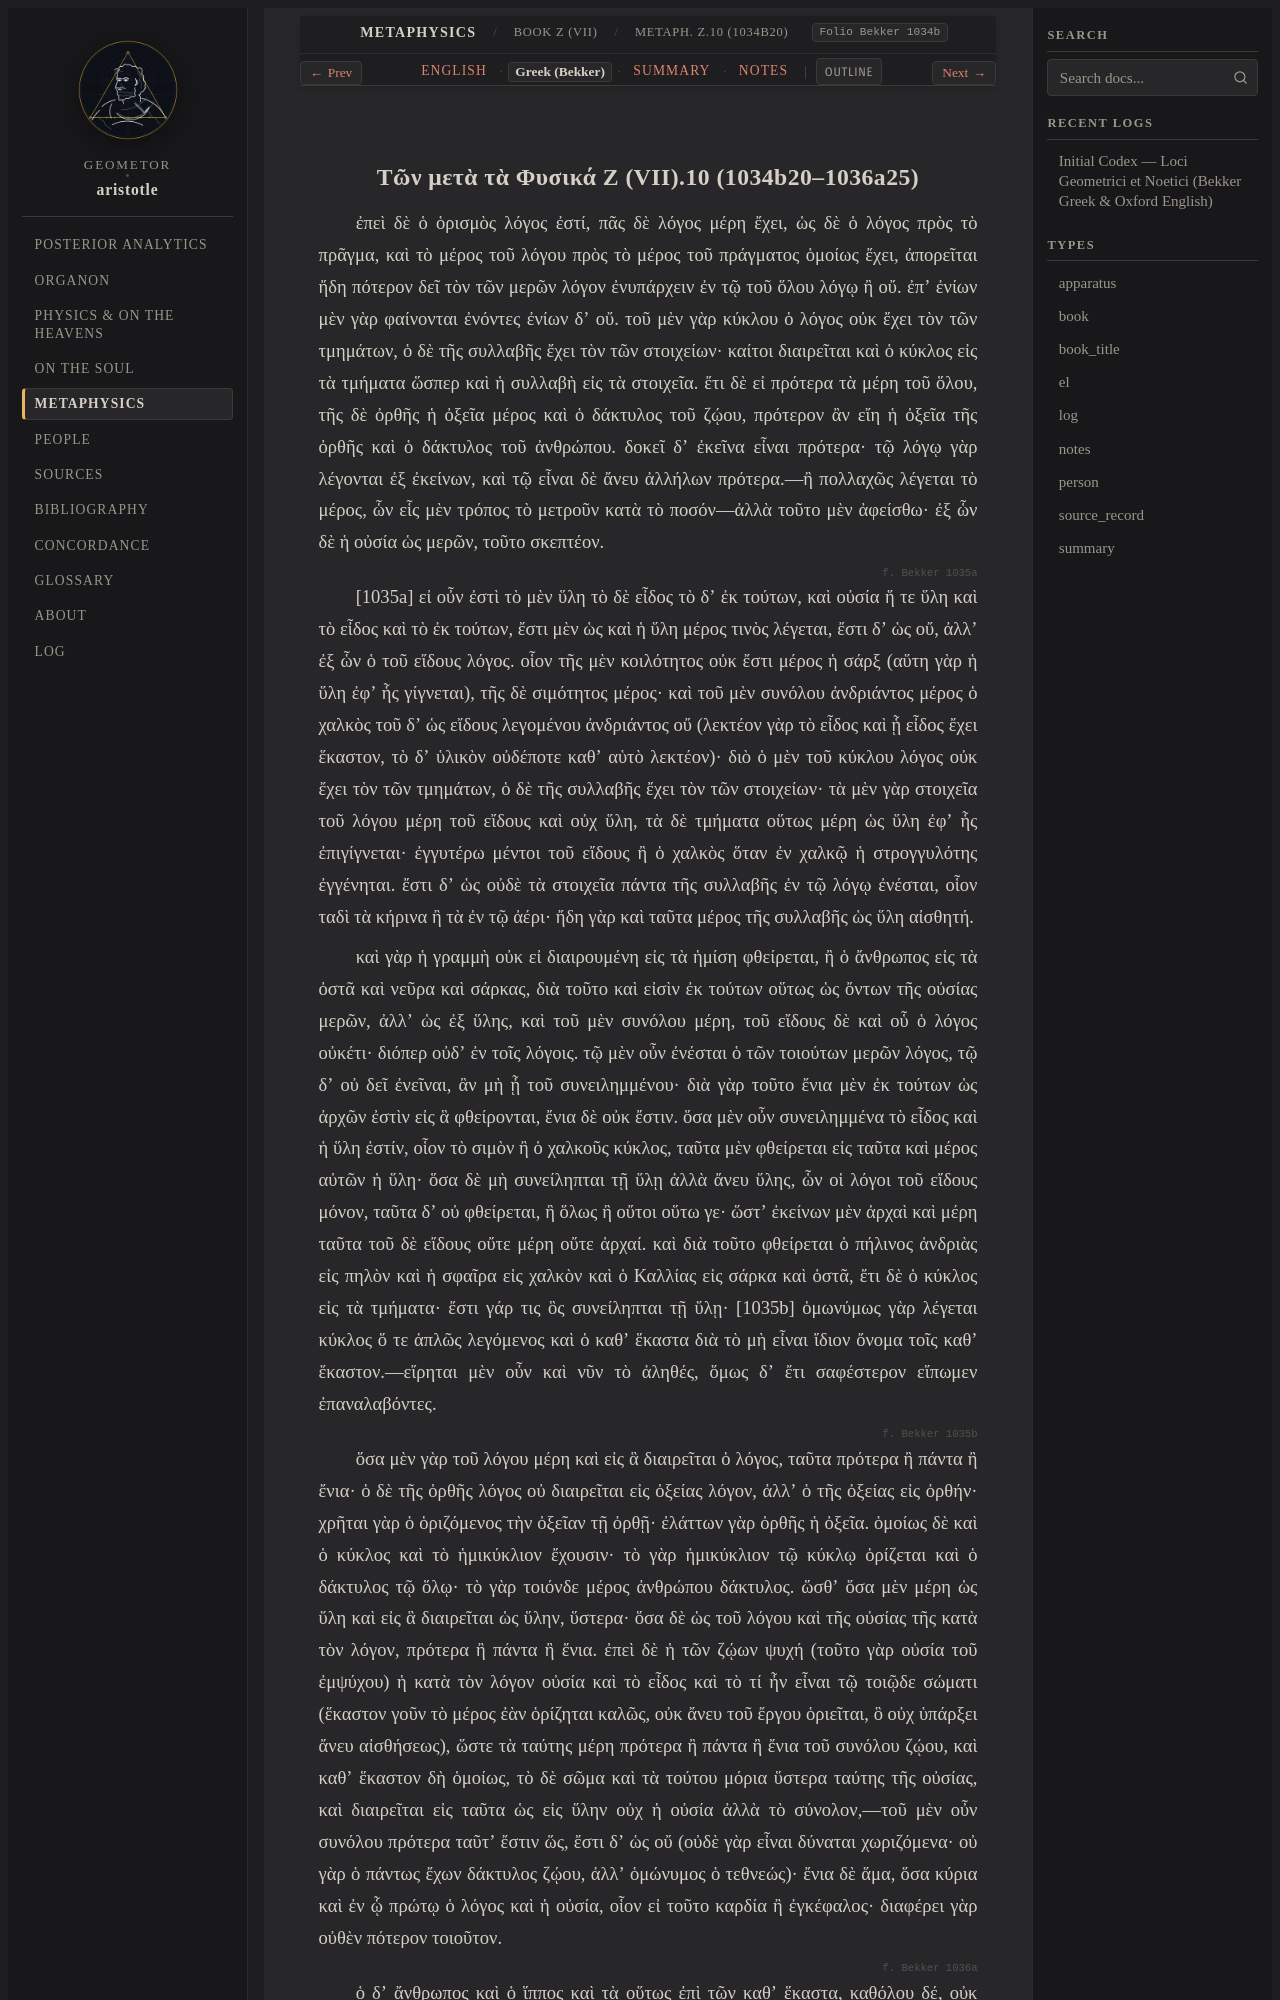

repository: geometor/aristotle · page: metaphysica/book_z/ch_10/greek.html · generator: sphinx

:layout: book
:type: el
:title: Τῶν μετὰ τὰ Φυσικά Z (VII).10 (1034b20–1036a25) — Greek (Bekker)
:canonical_id: Metaph. Z.10 (1034b20)
:folio: Bekker 1034b
:tracks: English: index | Greek: greek | Summary: summary | Notes: notes

.. _liber-5b-hyle-noete-energeia-pulchritudo-el:
.. _liber-5b-hyle-noete-energeia-pulchritudo-el-c1:
